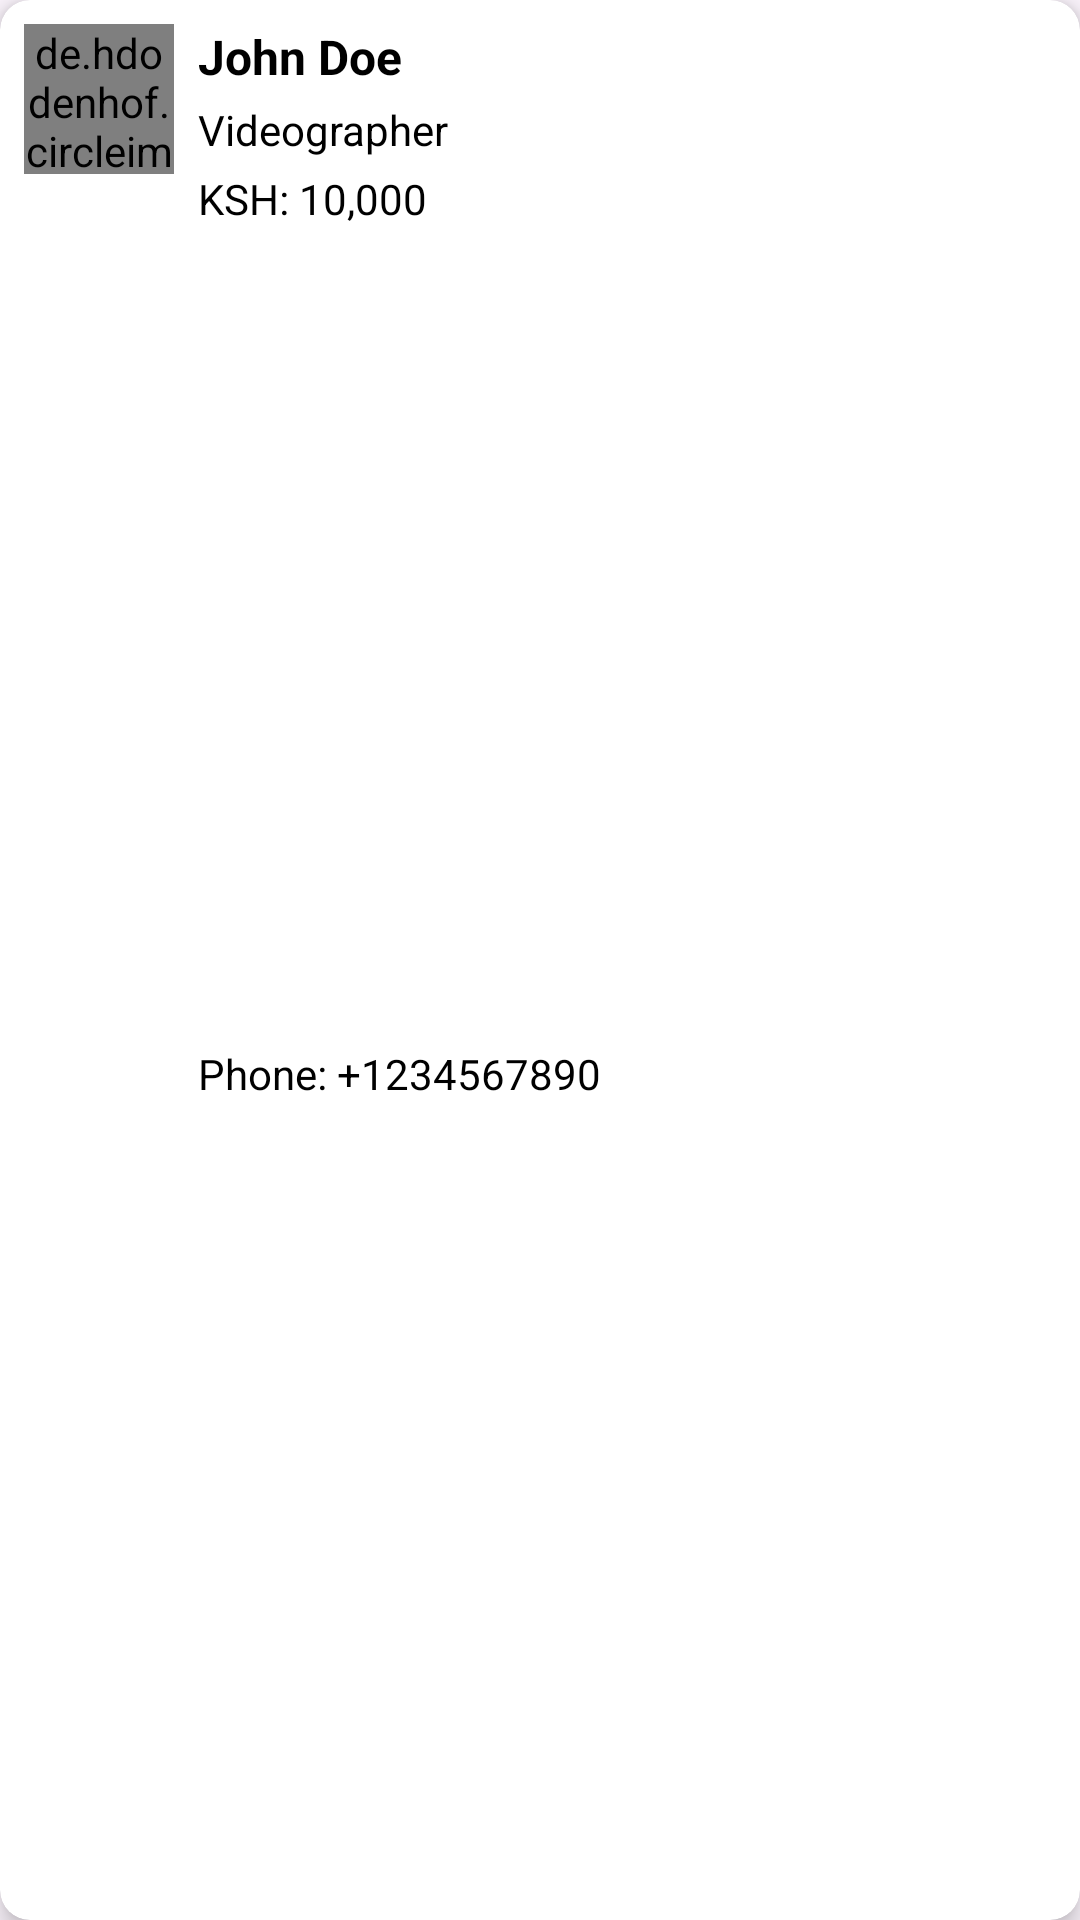

Here is an Android app screen rendered from its layout file. Give the layout XML and the strings, colors and styles it references.
<!-- AndroidManifest.xml: application theme Theme.SanaaConnect -->
<!-- res/layout/profession_item.xml -->
<androidx.cardview.widget.CardView
    xmlns:android="http://schemas.android.com/apk/res/android"
    xmlns:app="http://schemas.android.com/apk/res-auto"
    android:layout_width="match_parent"
    android:layout_height="wrap_content"
    android:layout_margin="8dp"
    app:cardCornerRadius="10dp"
    app:cardElevation="5dp"
    android:id="@+id/cardView">

    <androidx.constraintlayout.widget.ConstraintLayout
        android:layout_width="match_parent"
        android:layout_height="match_parent">

        <de.hdodenhof.circleimageview.CircleImageView
            android:id="@+id/roundedImage"
            android:layout_width="50dp"
            android:layout_height="50dp"
            android:layout_marginStart="8dp"
            android:layout_marginTop="8dp"
            android:src="@drawable/ic_logo"
            app:civ_border_color="#FF000000"
            app:civ_border_width="2dp"
            app:layout_constraintStart_toStartOf="parent"
            app:layout_constraintTop_toTopOf="parent" />

        <TextView
            android:id="@+id/name_txt"
            android:layout_width="0dp"
            android:layout_height="wrap_content"
            android:layout_marginStart="8dp"
            android:layout_marginEnd="8dp"
            android:text="John Doe"
            android:textColor="@color/black"
            android:textSize="16sp"
            android:textStyle="bold"
            app:layout_constraintEnd_toEndOf="parent"
            app:layout_constraintStart_toEndOf="@+id/roundedImage"
            app:layout_constraintTop_toTopOf="@+id/roundedImage" />

        <TextView
            android:id="@+id/title_txt"
            android:layout_width="0dp"
            android:layout_height="wrap_content"
            android:layout_marginTop="4dp"
            android:layout_marginEnd="8dp"
            android:text="Videographer"
            android:textColor="@color/black"
            android:textSize="14sp"
            app:layout_constraintEnd_toEndOf="parent"
            app:layout_constraintStart_toStartOf="@+id/name_txt"
            app:layout_constraintTop_toBottomOf="@+id/name_txt" />

        <TextView
            android:id="@+id/charges_txt"
            android:layout_width="0dp"
            android:layout_height="wrap_content"
            android:layout_marginTop="4dp"
            android:text="KSH: 10,000"
            android:textColor="@color/black"
            android:textSize="14sp"
            app:layout_constraintEnd_toEndOf="@+id/title_txt"
            app:layout_constraintStart_toStartOf="@+id/title_txt"
            app:layout_constraintTop_toBottomOf="@+id/title_txt" />

        <TextView
            android:id="@+id/phone_txt"
            android:layout_width="0dp"
            android:layout_height="wrap_content"
            android:layout_marginTop="4dp"
            android:layout_marginBottom="4dp"
            android:text="Phone: +1234567890"
            android:textColor="@color/black"
            android:textSize="14sp"
            app:layout_constraintBottom_toBottomOf="parent"
            app:layout_constraintEnd_toEndOf="@+id/charges_txt"
            app:layout_constraintStart_toStartOf="@+id/charges_txt"
            app:layout_constraintTop_toBottomOf="@+id/charges_txt" />

    </androidx.constraintlayout.widget.ConstraintLayout>

</androidx.cardview.widget.CardView>
<!-- resources referenced by this layout -->
<resources>
  <color name="black">#FF000000</color>
  <!-- drawable ic_logo: png bitmap (drawable, 16258 bytes) -->
  <style name="Theme.SanaaConnect" parent="Base.Theme.SanaaConnect" />
  <style name="Base.Theme.SanaaConnect" parent="Theme.Material3.DayNight.NoActionBar">
          
          
          <item name="colorPrimary">@color/colorAccent2</item>
          <item name="colorPrimaryVariant">@color/colorAccent2</item>
          <item name="colorOnPrimary">@color/white</item>
          
          <item name="colorOnSecondary">@color/black</item>
          
          <item name="android:statusBarColor">?attr/colorPrimaryVariant</item>
  
          
          <item name="android:windowActivityTransitions">true</item>
          
          <item name="android:windowEnterTransition">@transition/transanim</item>
          <item name="android:windowExitTransition">@transition/transanim</item>
  
      </style>
  <color name="colorAccent2">#00BF63</color>
  <color name="white">#FFFFFFFF</color>
</resources>
